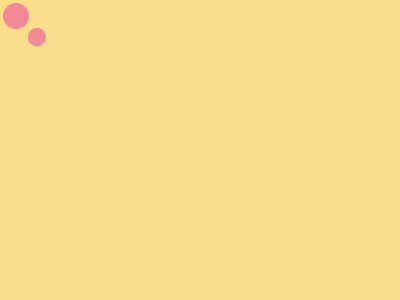

Write a web page that renders exactly this picture using CSS.

<!DOCTYPE html>
<html lang="en">
<head>
  <meta charset="UTF-8">
  <meta name="viewport" content="width=device-width, initial-scale=1.0">
  <title>Document</title>
</head>
<body>
  <p>
<style>
* {
  background: var(
    --b,
    radial-gradient(1Q at 53Q 74Q, #d2495c 53Q, transparent) 0 / 25vw #fade8b
  );
  border: solid #fade8b;
  border-width: 50 100;
  * {
    border: 0;
    --b: radial-gradient(1Q at 50% 5%, #d2495c 25vw, transparent) 0 -138Q;
    margin: 0;
    p {
      position: fixed;
      padding: 14Q;
      --b: #f28997;
      border-radius: 50%;
      margin: 30 150;
      box-shadow: 7vh 7vh 0 -4Q #f28997;
    }
  }
}
</style>
</body>
</html>